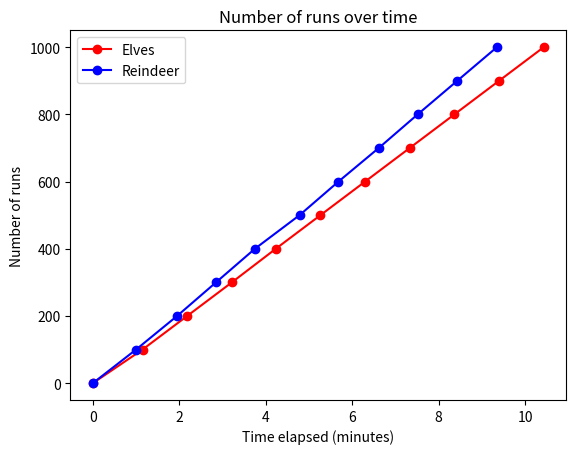

The script that saved this image:
import matplotlib.pyplot as plt
from datetime import datetime

# Your data
timestamps_elves = [
"20:05:51",
"20:07:00",
"20:08:02",
"20:09:04",
"20:10:05",
"20:11:07",
"20:12:09",
"20:13:11",
"20:14:13",
"20:15:15",
"20:16:17",
]

timestamps_reindeer = [
"15:04:07",
"15:05:07",
"15:06:04",
"15:06:58",
"15:07:52",
"15:08:54",
"15:09:48",
"15:10:44",
"15:11:38",
"15:12:33",
"15:13:28",
]

timestamps_non_distributed = [
"17:53:16",
"17:53:16",
"17:53:16",
"17:53:16",
"17:53:16",
"17:53:16",
"17:53:16",
"17:53:16",
"17:53:16",
"17:53:16",
"17:53:16",
]

timestamps_distributed = [
"19:21:17",
"19:21:55",
"19:22:24",
"19:22:53",
"19:23:22",
"19:23:52",
"19:24:26",
"19:25:08",
"19:25:37",
"19:26:06",
"19:26:48",
]

runs = [0, 100, 200, 300, 400, 500, 600, 700, 800, 900, 1000]

# Convert the timestamps to datetime and calculate the time elapsed since the first timestamp
#timestamps_elves = [(datetime.strptime(time, "%H:%M:%S") - datetime.strptime(timestamps_elves[0], "%H:%M:%S")).seconds / 60.0 for time in timestamps_elves]
#timestamps_reindeer = [(datetime.strptime(time, "%H:%M:%S") - datetime.strptime(timestamps_reindeer[0], "%H:%M:%S")).seconds / 60.0 for time in timestamps_reindeer]

timestamps_elves = [(datetime.strptime(time, "%H:%M:%S") - datetime.strptime(timestamps_elves[0], "%H:%M:%S")).seconds / 60.0 for time in timestamps_elves]
timestamps_reindeer = [(datetime.strptime(time, "%H:%M:%S") - datetime.strptime(timestamps_reindeer[0], "%H:%M:%S")).seconds / 60.0 for time in timestamps_reindeer]

# Create a figure and a subplot
fig, ax1 = plt.subplots()

# Plot the data points on the subplot and connect them with a line
#ax1.plot(timestamps_elves, runs, '-o', color='green')
#ax1.plot(timestamps_reindeer, runs, '-o', color='brown')

ax1.plot(timestamps_elves, runs, '-o', color='red')
ax1.plot(timestamps_reindeer, runs, '-o', color='blue')

# Set the title and x label
ax1.set_title('Number of runs over time')
ax1.set_xlabel('Time elapsed (minutes)')
ax1.set_ylabel('Number of runs')
ax1.legend(['Elves', 'Reindeer'])

# Show the plot
plt.show()
